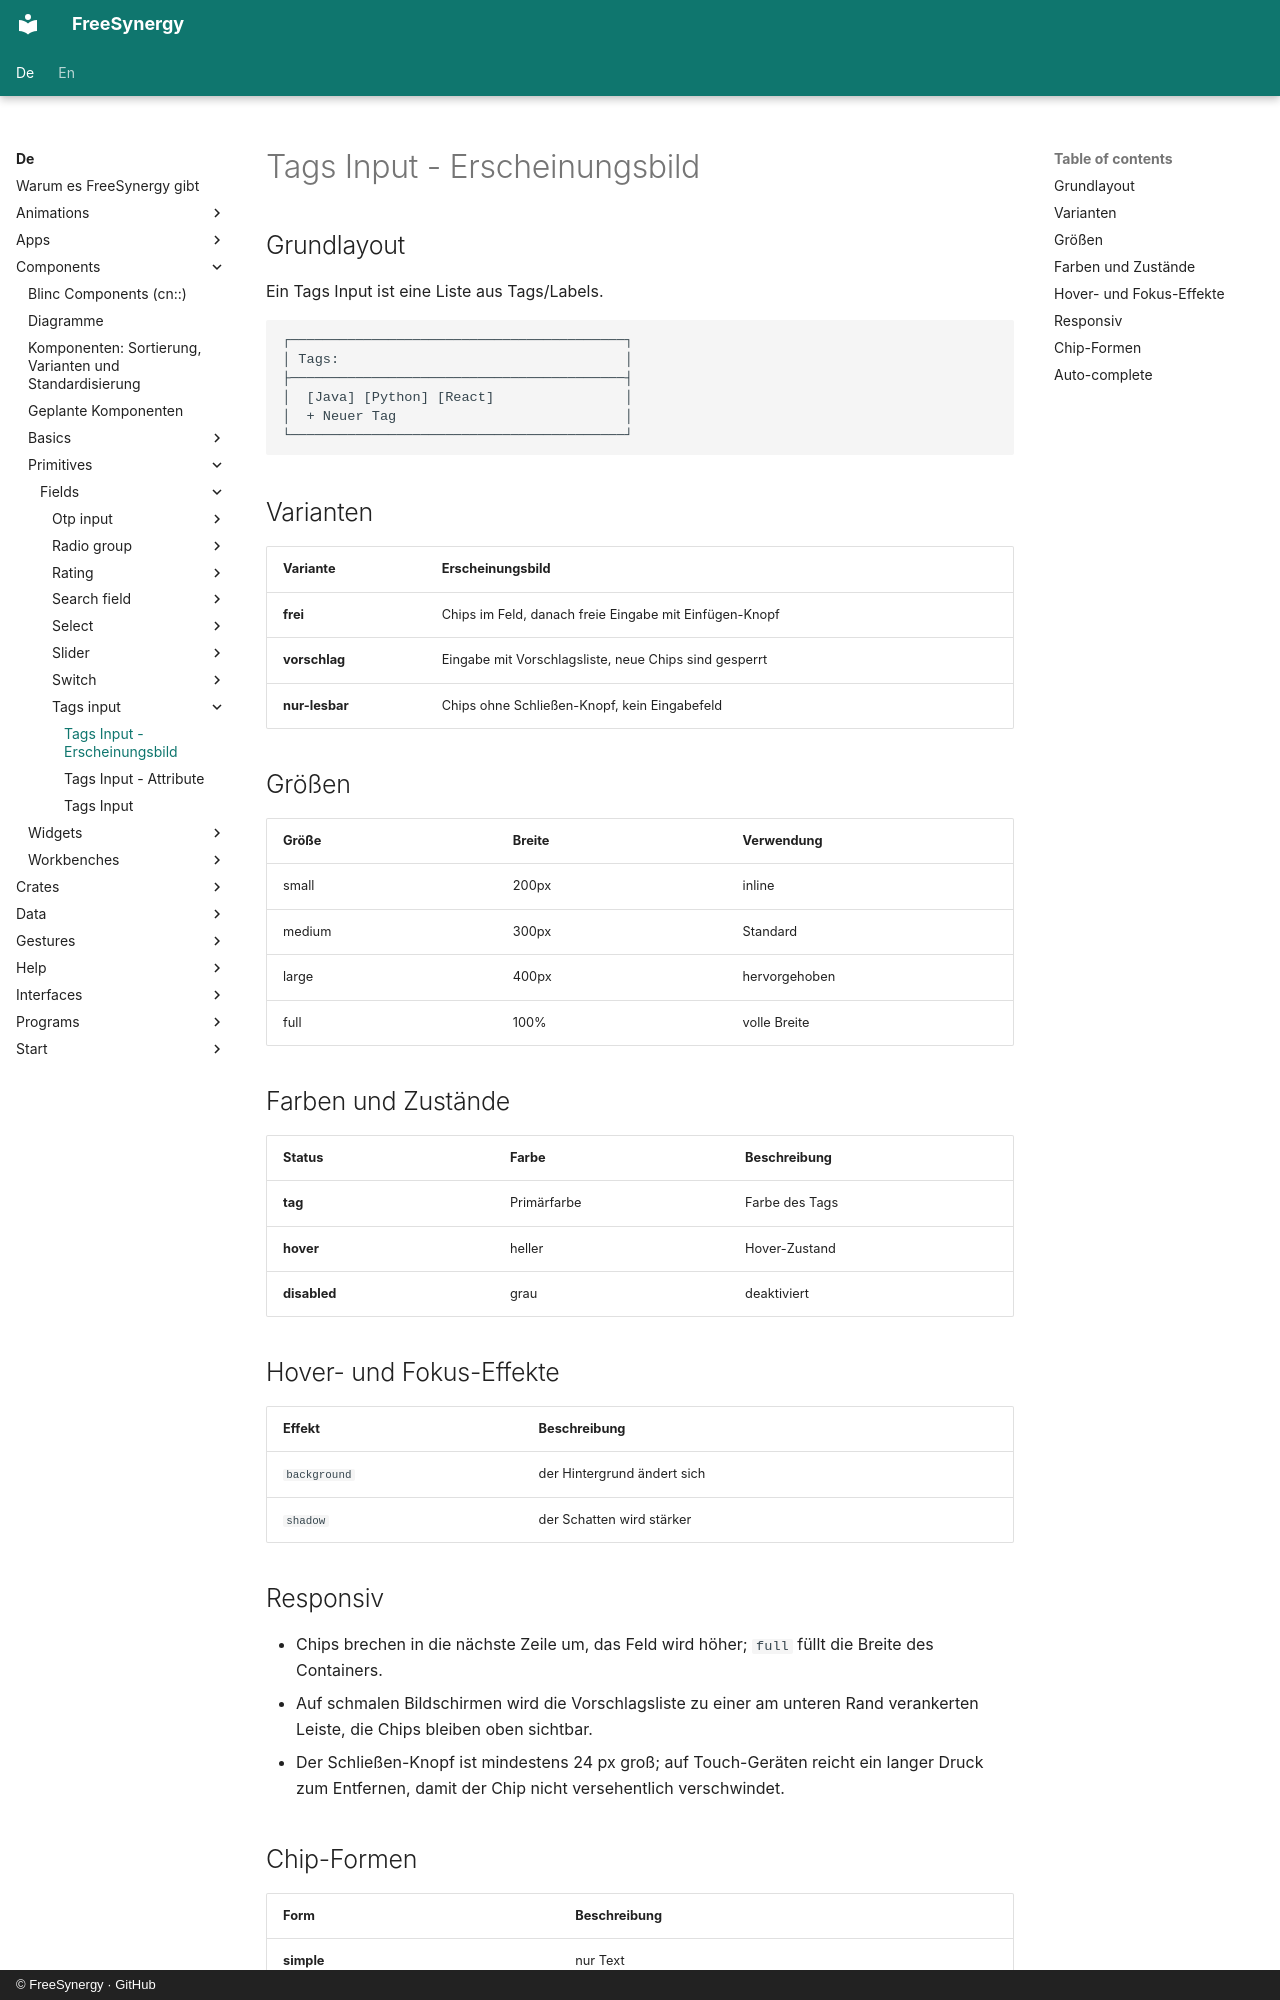

repository: FreeSynergy/fs-documentation · page: de/components/primitives/fields/tags-input/appearance/index.html · generator: mkdocs · copyright: © FreeSynergy · GitHub

# Tags Input - Erscheinungsbild

## Grundlayout
Ein Tags Input ist eine Liste aus Tags/Labels.

```
┌─────────────────────────────────────────┐
│ Tags:                                   │
├─────────────────────────────────────────┤
│  [Java] [Python] [React]                │
│  + Neuer Tag                            │
└─────────────────────────────────────────┘
```

## Varianten

| Variante | Erscheinungsbild |
|----------|------------------|
| **frei** | Chips im Feld, danach freie Eingabe mit Einfügen-Knopf |
| **vorschlag** | Eingabe mit Vorschlagsliste, neue Chips sind gesperrt |
| **nur-lesbar** | Chips ohne Schließen-Knopf, kein Eingabefeld |

## Größen

| Größe | Breite | Verwendung |
|-------|--------|------------|
| small | 200px | inline |
| medium | 300px | Standard |
| large | 400px | hervorgehoben |
| full | 100% | volle Breite |

## Farben und Zustände

| Status | Farbe | Beschreibung |
|--------|-------|--------------|
| **tag** | Primärfarbe | Farbe des Tags |
| **hover** | heller | Hover-Zustand |
| **disabled** | grau | deaktiviert |

## Hover- und Fokus-Effekte

| Effekt | Beschreibung |
|--------|--------------|
| `background` | der Hintergrund ändert sich |
| `shadow` | der Schatten wird stärker |

## Responsiv

- Chips brechen in die nächste Zeile um, das Feld wird höher; `full` füllt die Breite
  des Containers.
- Auf schmalen Bildschirmen wird die Vorschlagsliste zu einer am unteren Rand verankerten Leiste,
  die Chips bleiben oben sichtbar.
- Der Schließen-Knopf ist mindestens 24 px groß; auf Touch-Geräten reicht ein langer Druck
  zum Entfernen, damit der Chip nicht versehentlich verschwindet.

## Chip-Formen

| Form | Beschreibung |
|------|--------------|
| **simple** | nur Text |
| **mit Icon** | Icon links im Chip |
| **mit Entfernen** | `✕` rechts zum Entfernen |
